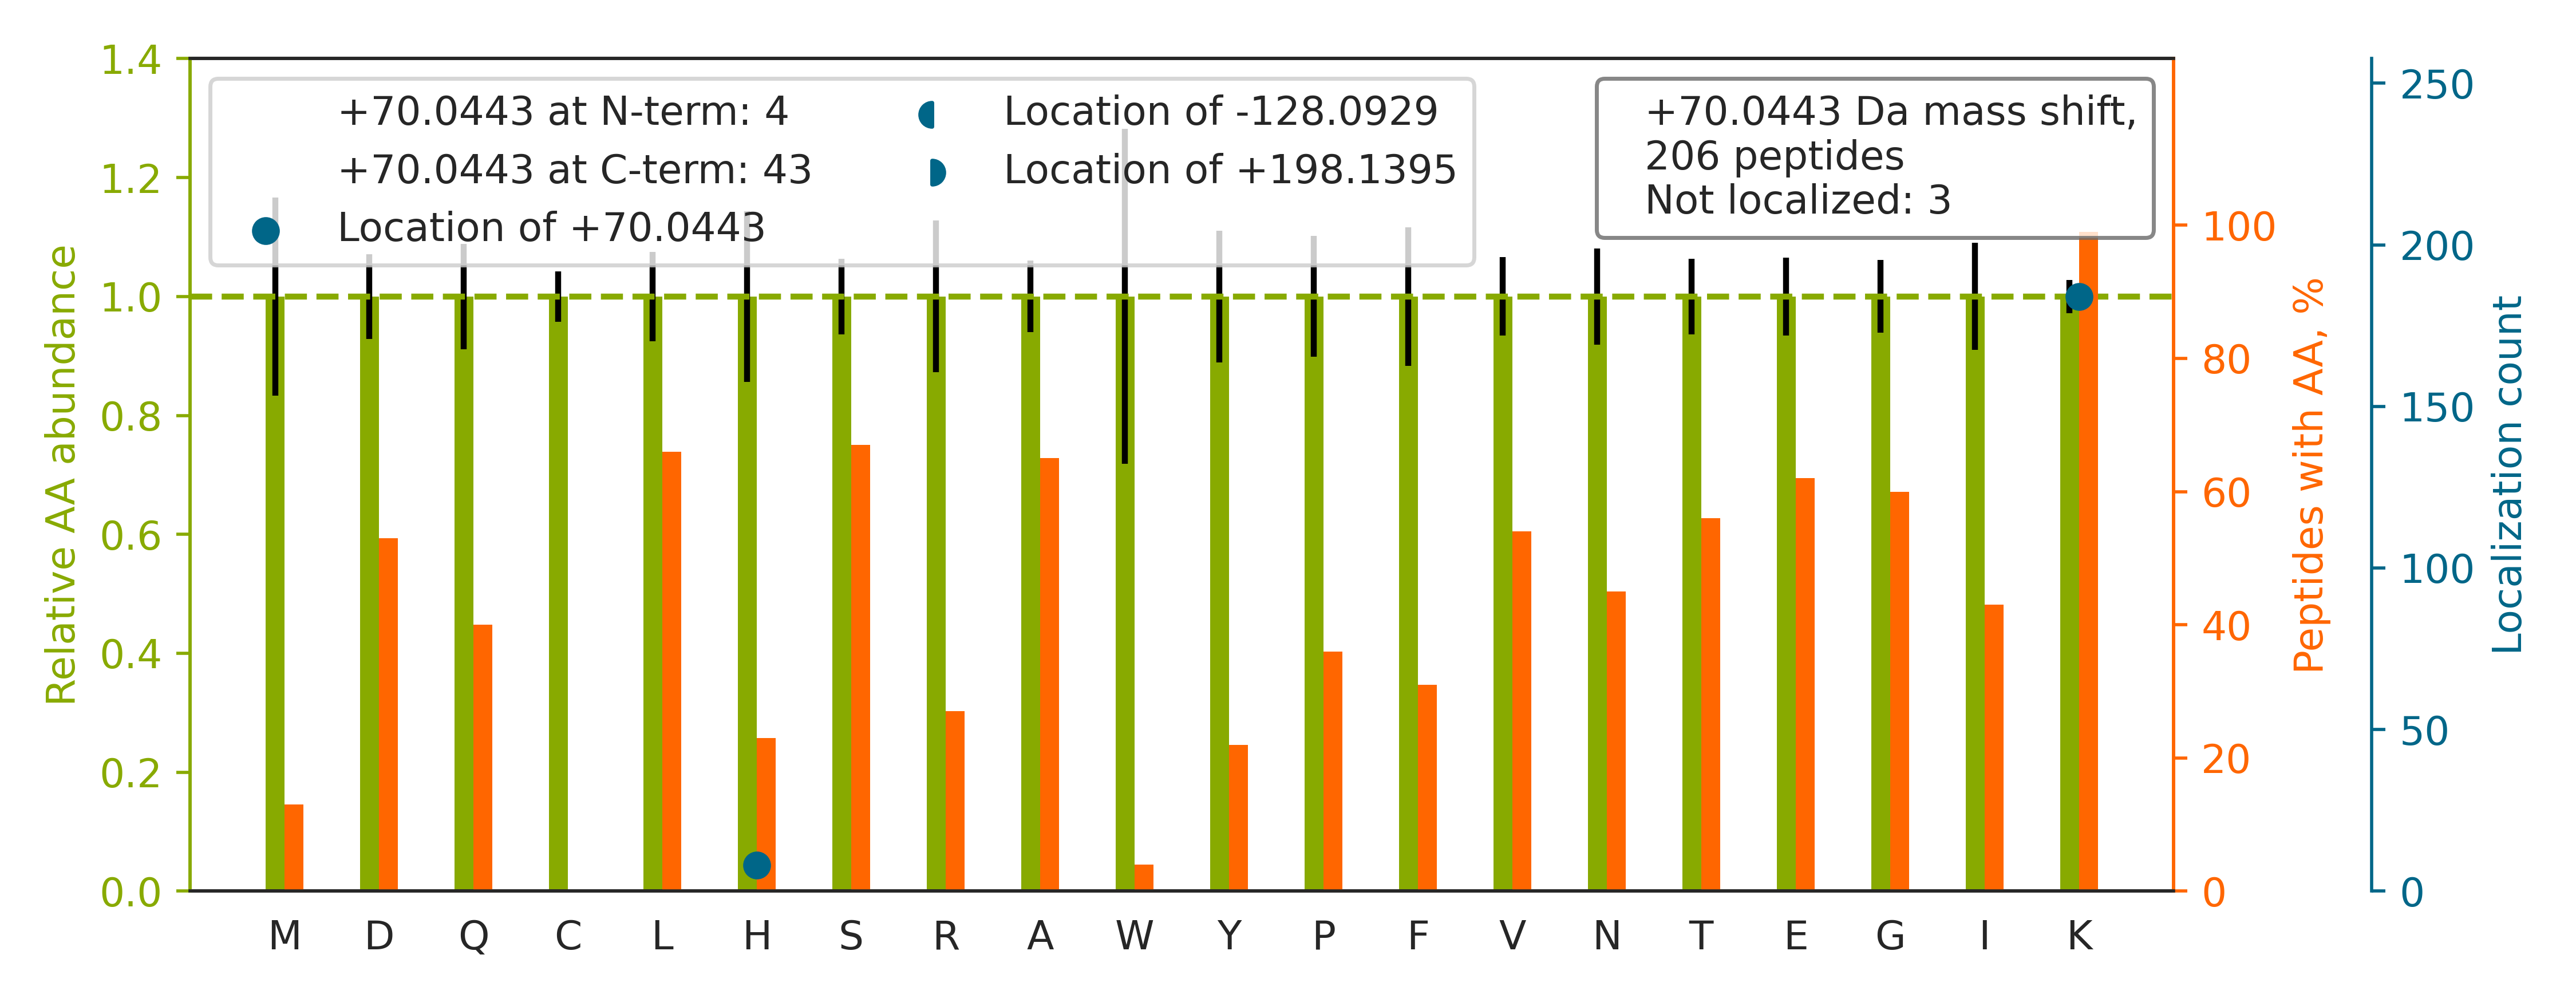

Data behind this chart, as committed beside it:
top isoform	localization score	spectrum
K.SNEEGSEEK[+70]GPEVR.E	1.0	02330a_GE2_3991_02_PTM_TrainKit_Kmod_But…
K.IHVQSSSDSSDEPAEKR.E		02330a_GE2_3991_02_PTM_TrainKit_Kmod_But…
K.ANEKTESSSAQQVAVSR.L		02330a_GE2_3991_02_PTM_TrainKit_Kmod_But…
R.DASTLQSQK[+70]AEGTGDAK.-	1	02330a_GE2_3991_02_PTM_TrainKit_Kmod_But…
R.SSFAYK[+70]DQNENR.W	1.0	02330a_GE2_3991_02_PTM_TrainKit_Kmod_But…
R.VYIASSSGSTAIKK[+70].K	1.0	02330a_GE2_3991_02_PTM_TrainKit_Kmod_But…
R.LQAAYAGDK[+70]ADDIQK.R	1	02330a_GE2_3991_02_PTM_TrainKit_Kmod_But…
K.SGK[+70]FTQQDIDEAK.L	1.0	02330a_GE2_3991_02_PTM_TrainKit_Kmod_But…
K.SPSDSGYSYETIGK[+70]TTK.T	0.9582	02330a_GE2_3991_02_PTM_TrainKit_Kmod_But…
K.DAEAAEATAEGALKAEK[+70].K	1.0	02330a_GE2_3991_02_PTM_TrainKit_Kmod_But…
K.ITESVAETAQTIK[+70]K.S	0.5989	02330a_GE2_3991_02_PTM_TrainKit_Kmod_But…
R.VGTASVLQPVK[+70]K.R	0.9926	02330a_GE2_3991_02_PTM_TrainKit_Kmod_But…
K.DYSSGFGGKYGVQADR.V		02330a_GE2_3991_02_PTM_TrainKit_Kmod_But…
K.GTISAPGK[+70]VVTAAAQAK.Q	1	02330a_GE2_3991_02_PTM_TrainKit_Kmod_But…
K.GGPGSTLSFVGK[+70]R.R	1.0	02330a_GE2_3991_02_PTM_TrainKit_Kmod_But…
K.GFALVGVGSEASSK[+70]K.L	1.0	02330a_GE2_3991_02_PTM_TrainKit_Kmod_But…
R.ALASIDSKLNQAK[+70].G	1.0	02330a_GE2_3991_02_PTM_TrainKit_Kmod_But…
K.FSAYIKNSNPALNDNLEK[+70].G	1.0	02330a_GE2_3991_02_PTM_TrainKit_Kmod_But…
R.ATVASSTQK[+70]FQDLGVK.N	1	02330a_GE2_3991_02_PTM_TrainKit_Kmod_But…
R.VTLEVGK[+70]VIQQGR.Q	1.0	02330a_GE2_3991_02_PTM_TrainKit_Kmod_But…
K.ANLEK[+70]AQAELVGTADEATR.A	1.0	02330a_GE2_3991_02_PTM_TrainKit_Kmod_But…
R.TTGFYSGFSEVAEK[+70]R.I	1.0	02330a_GE2_3991_02_PTM_TrainKit_Kmod_But…
R.YEQEHAAIQDK[+70]LFQVAK.R	1	02330a_GE2_3991_02_PTM_TrainKit_Kmod_But…
R.GWLK[+70]SNVSDAVAQSTR.I	1.0	02330a_GE2_3991_02_PTM_TrainKit_Kmod_But…
K.FLQEFYQDDELGK[+70]K.Q	1.0	02330a_GE2_3991_02_PTM_TrainKit_Kmod_But…
K.IDLPAENSNSETIIITGKR.A		02330a_GE2_3991_02_PTM_TrainKit_Kmod_But…
R.TVSKVDDFLANEAK[+70].G	1.0	02330a_GE2_3991_02_PTM_TrainKit_Kmod_But…
K.VDIDAPDVSIEGPDAK[+70]LK.G	1.0	02330a_GE2_3991_02_PTM_TrainKit_Kmod_But…
K.GADFLVTEVENGGSLGSKK[+70].G	1.0	02330a_GE2_3991_02_PTM_TrainKit_Kmod_But…
K.VQGGALEDSQLVAGVAFKK.T		02330a_GE2_3991_02_PTM_TrainKit_Kmod_But…
R.IINEPTAAAIAYGLDK[+70]K.G	1.0	02330a_GE2_3991_02_PTM_TrainKit_Kmod_But…
K.VGLQVVAVK[+70]APGFGDNR.K	1.0	02330a_GE2_3991_02_PTM_TrainKit_Kmod_But…
R.STGLELETPSLVPVK[+70]K.N	0.6275	02330a_GE2_3991_02_PTM_TrainKit_Kmod_But…
R.DYSAPVNFISAGLK[+70]K.G	1.0	02330a_GE2_3991_02_PTM_TrainKit_Kmod_But…
K.VNVEAPDVNLEGLGGKLK[+70].G	0.7845	02330a_GE2_3991_02_PTM_TrainKit_Kmod_But…
R.YEEIVKEVSTYIK[+70].K	1.0	02330a_GE2_3991_02_PTM_TrainKit_Kmod_But…
R.DLGKFQVATDALK[+70].S	1.0	02330a_GE2_3991_02_PTM_TrainKit_Kmod_But…
R.VFIGNLNTLVVK[+70]K.S	0.9993	02330a_GE2_3991_02_PTM_TrainKit_Kmod_But…
K.ISSNFSSIIAEK[+70]LR.C	1.0	02330a_GE2_3991_02_PTM_TrainKit_Kmod_But…
K.DESFLGK[+70]LGGTLAR.K	1.0	02330a_GE2_3991_02_PTM_TrainKit_Kmod_But…
K.DDSFLGKLGGTLAR.R		02330a_GE2_3991_02_PTM_TrainKit_Kmod_But…
K.DLSTVEALQNLK[+70]NLK.S	0.9661	02330a_GE2_3991_02_PTM_TrainKit_Kmod_But…
R.SSGPGGQNVNK[+70]VNSK.A	1	02330a_GE2_3991_02_PTM_TrainKit_Kmod_But…
K.VSPASSVDSNIPSSQGYKK.E		02330a_GE2_3991_02_PTM_TrainKit_Kmod_But…
K.SPDEAYAIAK[+70]K.L	0.9902	02330a_GE2_3991_02_PTM_TrainKit_Kmod_But…
K.HAVSEGTK[+70]AVTK.Y	1	02330a_GE2_3991_02_PTM_TrainKit_Kmod_But…
K.SITHSTVGSK[+70]GEK.D	1	02330a_GE2_3991_02_PTM_TrainKit_Kmod_But…
K.IHNAENIQPGEQKYEYK[+70].S	1	02330a_GE2_3991_02_PTM_TrainKit_Kmod_But…
K.HAEMVHTGLK[+70]LER.A	1	02330a_GE2_3991_02_PTM_TrainKit_Kmod_But…
K.AAQASDLEKIHLDEK[+70].S	1.0	02330a_GE2_3991_02_PTM_TrainKit_Kmod_But…
K.AANDAGYFNDEMAPIEVK[+70]TK.K	0.9541	02330a_GE2_3991_02_PTM_TrainKit_Kmod_But…
K.GTVPDDAVEALADSLGKK[+70].E	1.0	02330a_GE2_3991_02_PTM_TrainKit_Kmod_But…
K.YIEIYVQK[+70]VNPSR.L	1.0	02330a_GE2_3991_02_PTM_TrainKit_Kmod_But…
K.ASNAAVK[+70]LAESK.V	1	02330a_GE2_3991_02_PTM_TrainKit_Kmod_But…
K.VLTANSNPSSPSAAKR.R		02330a_GE2_3991_02_PTM_TrainKit_Kmod_But…
R.VNIGQGSHPQK[+70]VK.V	0.9947	02330a_GE2_3991_02_PTM_TrainKit_Kmod_But…
K.SGNLTEDDK[+70]HNNAK.Y	0.05559	02330a_GE2_3991_02_PTM_TrainKit_Kmod_But…
K.DFDTALK[+70]HYDK.A	0.9904	02330a_GE2_3991_02_PTM_TrainKit_Kmod_But…
R.LQEK[+70]VESAQSEQK.N	1.0	02330a_GE2_3991_02_PTM_TrainKit_Kmod_But…
K.TQAYQDQKPGTSGLR.K		02330a_GE2_3991_02_PTM_TrainKit_Kmod_But…
... 146 more rows
